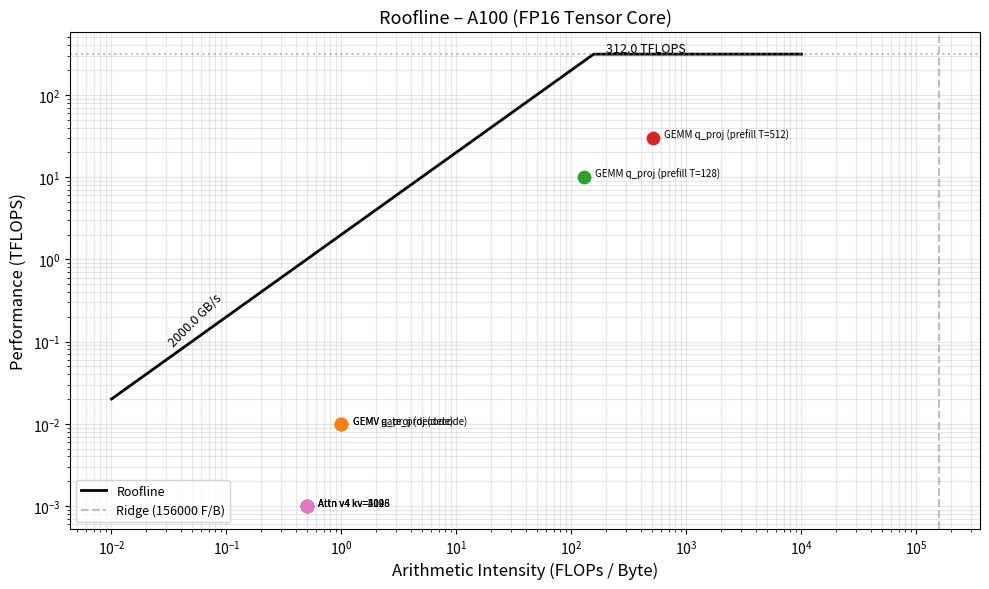

The script that saved this image:
#!/usr/bin/env python3
"""
roofline.py – Roofline analysis for ForgeRT kernels.

Plots achieved FLOPs vs arithmetic intensity, overlaid on the GPU's
compute and memory-bandwidth rooflines.

Usage:
    python benchmarks/roofline.py --gpu A100 --output roofline.png

If --gpu is not provided, the script reads `nvidia-smi` / `nvml` to get
peak bandwidth and compute.

Kernel data comes from:
  - bench_gemm output (copy results here manually or pipe with --gemm_csv)
  - bench_attention output (--attn_csv)
"""
import argparse
import sys
import math

try:
    import matplotlib.pyplot as plt
    import numpy as np
    HAS_PLOT = True
except ImportError:
    HAS_PLOT = False

# ---------------------------------------------------------------------------
# GPU roofline parameters (GFlops/s, GB/s)
# Add your GPU here.
# ---------------------------------------------------------------------------
GPU_SPECS = {
    "A100": {"peak_fp16_tflops": 312.0,   "peak_bw_gbs": 2000.0},
    "A10G": {"peak_fp16_tflops":  31.2,   "peak_bw_gbs":  600.0},
    "3090": {"peak_fp16_tflops":  35.6,   "peak_bw_gbs":  936.0},
    "4090": {"peak_fp16_tflops":  82.6,   "peak_bw_gbs": 1008.0},
    "H100": {"peak_fp16_tflops": 989.0,   "peak_bw_gbs": 3350.0},
}

# ---------------------------------------------------------------------------
# Kernel data: (name, arithmetic_intensity flops/byte, achieved_tflops)
# Fill in from bench_gemm and bench_attention runs.
# ---------------------------------------------------------------------------
KERNELS = [
    # (label, AI = FLOPs/byte, achieved_tflops)
    # --- decode GEMMs (M=1, low AI → memory bound) ---
    ("GEMV q_proj (decode)",     1.0,  0.01),   # PLACEHOLDER — fill from bench_gemm
    ("GEMV gate_proj (decode)",  1.0,  0.01),
    # --- prefill GEMMs (large M, high AI → compute bound) ---
    ("GEMM q_proj (prefill T=128)",   128.0, 10.0),
    ("GEMM q_proj (prefill T=512)",   512.0, 30.0),
    # --- decode attention (bandwidth bound) ---
    ("Attn v4 kv=512",   0.5, 0.001),
    ("Attn v4 kv=2048",  0.5, 0.001),
    ("Attn v4 kv=4096",  0.5, 0.001),
]


def ridge_point(peak_tflops, peak_bw_gbs) -> float:
    """AI at which compute and bandwidth ceilings meet."""
    return (peak_tflops * 1e12) / (peak_bw_gbs * 1e9)  # flops/byte


def draw_roofline(gpu_name: str, kernels, output_path: str):
    if not HAS_PLOT:
        print("matplotlib not installed; printing text roofline instead.")
        text_roofline(gpu_name, kernels)
        return

    spec = GPU_SPECS.get(gpu_name)
    if not spec:
        print(f"Unknown GPU '{gpu_name}'. Known: {list(GPU_SPECS.keys())}")
        sys.exit(1)

    peak_tflops = spec["peak_fp16_tflops"]
    peak_bw     = spec["peak_bw_gbs"]
    ridge_ai    = ridge_point(peak_tflops, peak_bw * 1e9 / 1e12)

    # AI range
    ai = np.logspace(-2, 4, 500)

    # Roofline: min(peak_bw * AI, peak_compute)
    roof_tflops = np.minimum(peak_bw * ai / 1e3, peak_tflops)

    fig, ax = plt.subplots(figsize=(10, 6))
    ax.loglog(ai, roof_tflops, 'k-', linewidth=2, label='Roofline')
    ax.axvline(ridge_ai, color='gray', linestyle='--', alpha=0.5, label=f'Ridge ({ridge_ai:.0f} F/B)')

    # Annotate bandwidth slope
    ax.text(0.03, peak_bw * 0.03 / 1e3 * 1.5, f'{peak_bw} GB/s',
            fontsize=9, color='black', rotation=45)
    ax.axhline(peak_tflops, color='gray', linestyle=':', alpha=0.5)
    ax.text(200, peak_tflops * 1.05, f'{peak_tflops} TFLOPS', fontsize=9)

    # Plot kernels
    colors = plt.cm.tab10.colors
    for i, (name, ai_k, tflops_k) in enumerate(kernels):
        ax.scatter([ai_k], [tflops_k], s=80, color=colors[i % 10], zorder=5)
        ax.annotate(name, (ai_k, tflops_k),
                    textcoords="offset points", xytext=(8, 0), fontsize=7)

    ax.set_xlabel("Arithmetic Intensity (FLOPs / Byte)", fontsize=12)
    ax.set_ylabel("Performance (TFLOPS)", fontsize=12)
    ax.set_title(f"Roofline – {gpu_name} (FP16 Tensor Core)", fontsize=13)
    ax.legend(fontsize=9)
    ax.grid(True, which='both', alpha=0.3)

    plt.tight_layout()
    plt.savefig(output_path, dpi=150)
    print(f"Saved roofline plot to {output_path}")


def text_roofline(gpu_name: str, kernels):
    spec = GPU_SPECS.get(gpu_name, {"peak_fp16_tflops": "?", "peak_bw_gbs": "?"})
    print(f"\nRoofline – {gpu_name}")
    print(f"  Peak FP16:    {spec['peak_fp16_tflops']} TFLOPS")
    print(f"  Peak BW:      {spec['peak_bw_gbs']} GB/s")
    print(f"\n  {'Kernel':<35} {'AI (F/B)':>10} {'Achieved (TFLOPS)':>18} {'Bottleneck':>12}")
    print("  " + "-" * 80)
    if isinstance(spec['peak_fp16_tflops'], float):
        ridge = spec['peak_fp16_tflops'] * 1e12 / (spec['peak_bw_gbs'] * 1e9)
    else:
        ridge = float('inf')
    for name, ai, tflops in kernels:
        bn = "compute" if ai > ridge else "memory"
        print(f"  {name:<35} {ai:>10.1f} {tflops:>18.3f} {bn:>12}")


def main():
    parser = argparse.ArgumentParser()
    parser.add_argument("--gpu",    default="A100")
    parser.add_argument("--output", default="roofline.png")
    args = parser.parse_args()

    draw_roofline(args.gpu, KERNELS, args.output)


if __name__ == "__main__":
    main()
